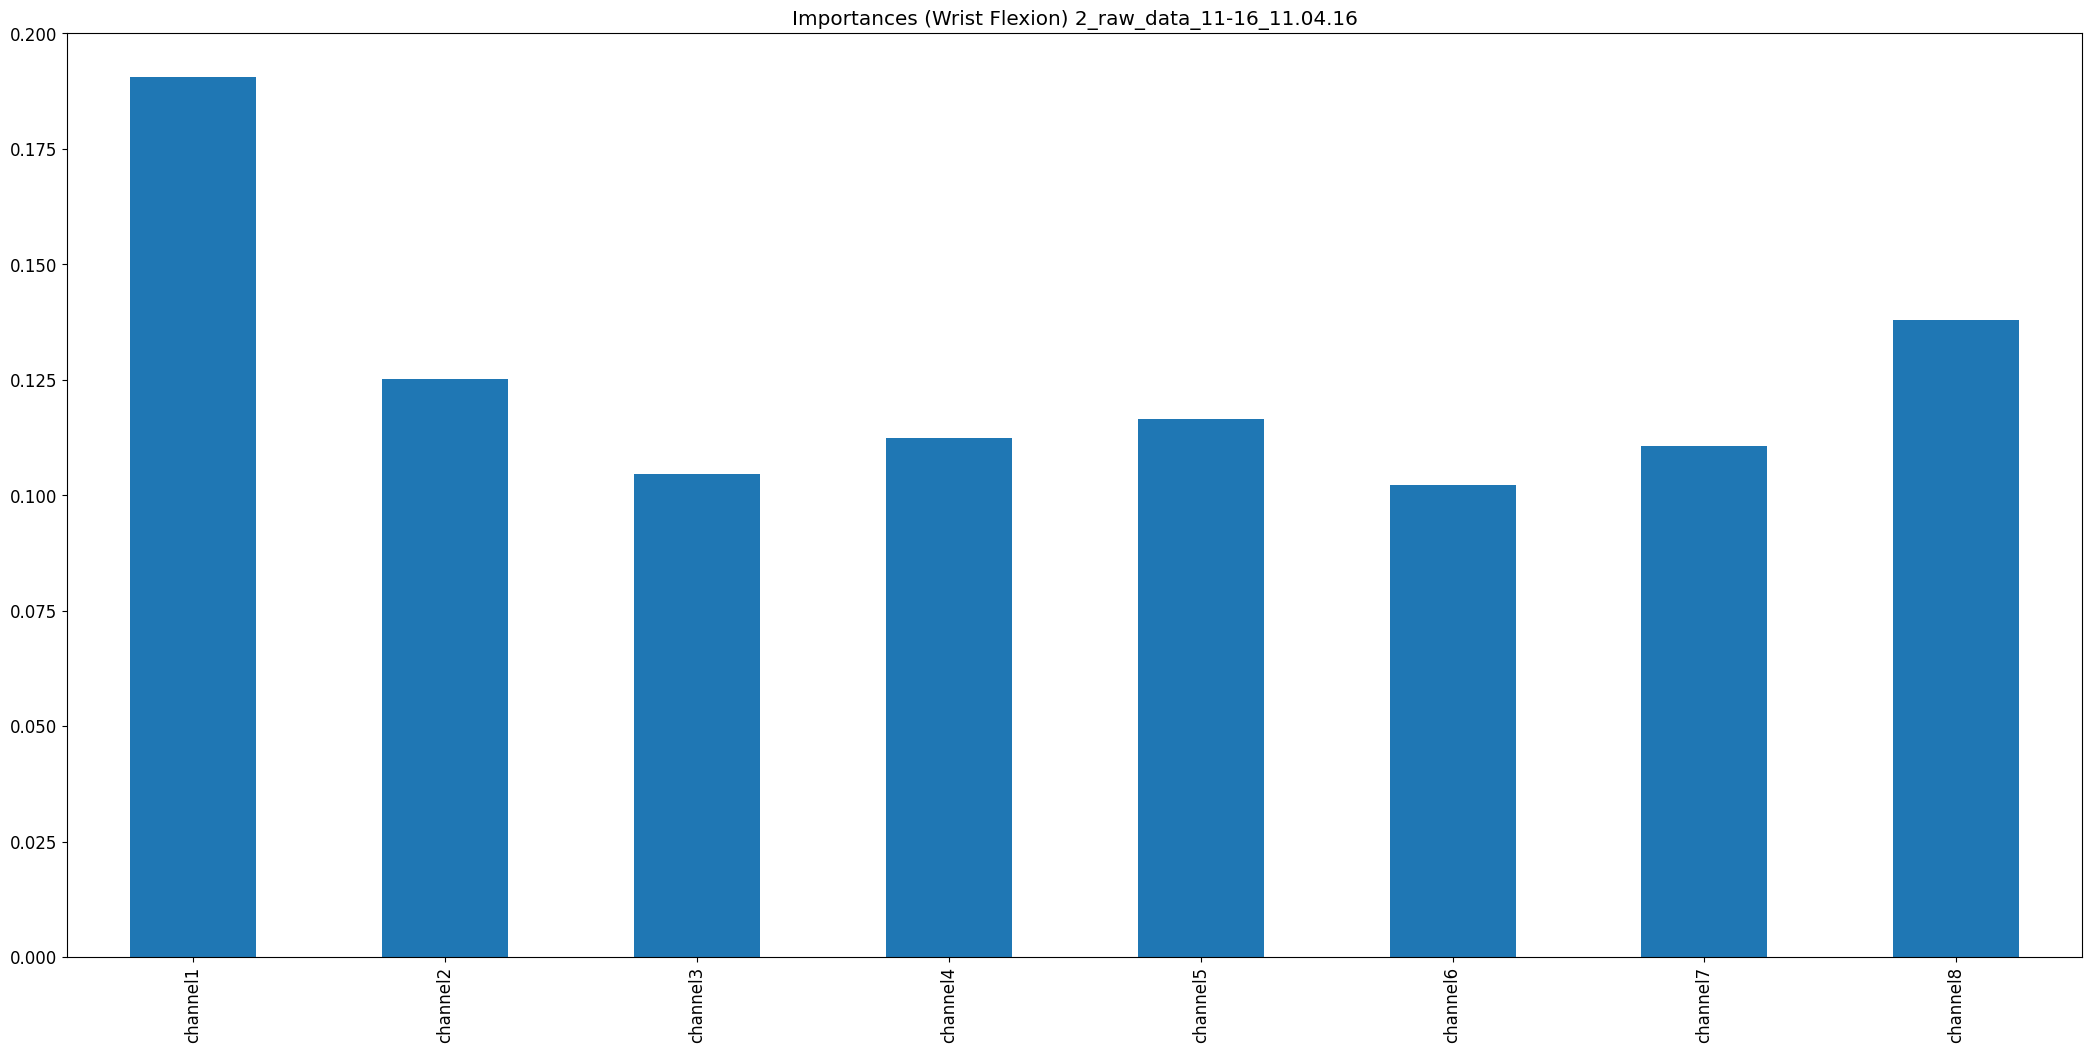

Values plotted in this chart, from the file beside it:
, 0
channel1, 0.1906
channel2, 0.1253
channel3, 0.1047
channel4, 0.1123
channel5, 0.1164
channel6, 0.1022
channel7, 0.1106
channel8, 0.138
